3-way image classification set "Final Dataset" from GitHub (gslprasanna/Prediction-of-Strawberry-Plant-Diseases-using-Deep-Learning-Approaches); label vocabulary: angular leaf spot, blossom blight, gray mold.

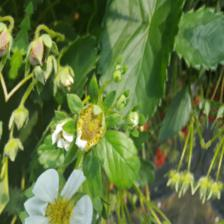
Label: blossom blight

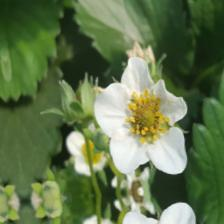
Label: blossom blight

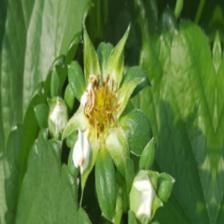
Label: blossom blight

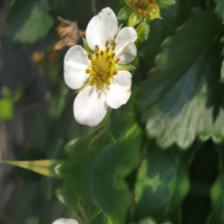
Label: blossom blight

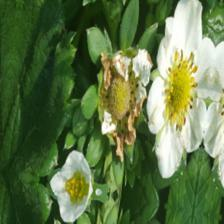
Label: blossom blight

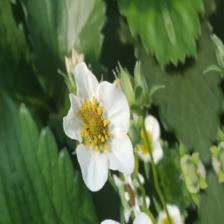
Label: blossom blight
